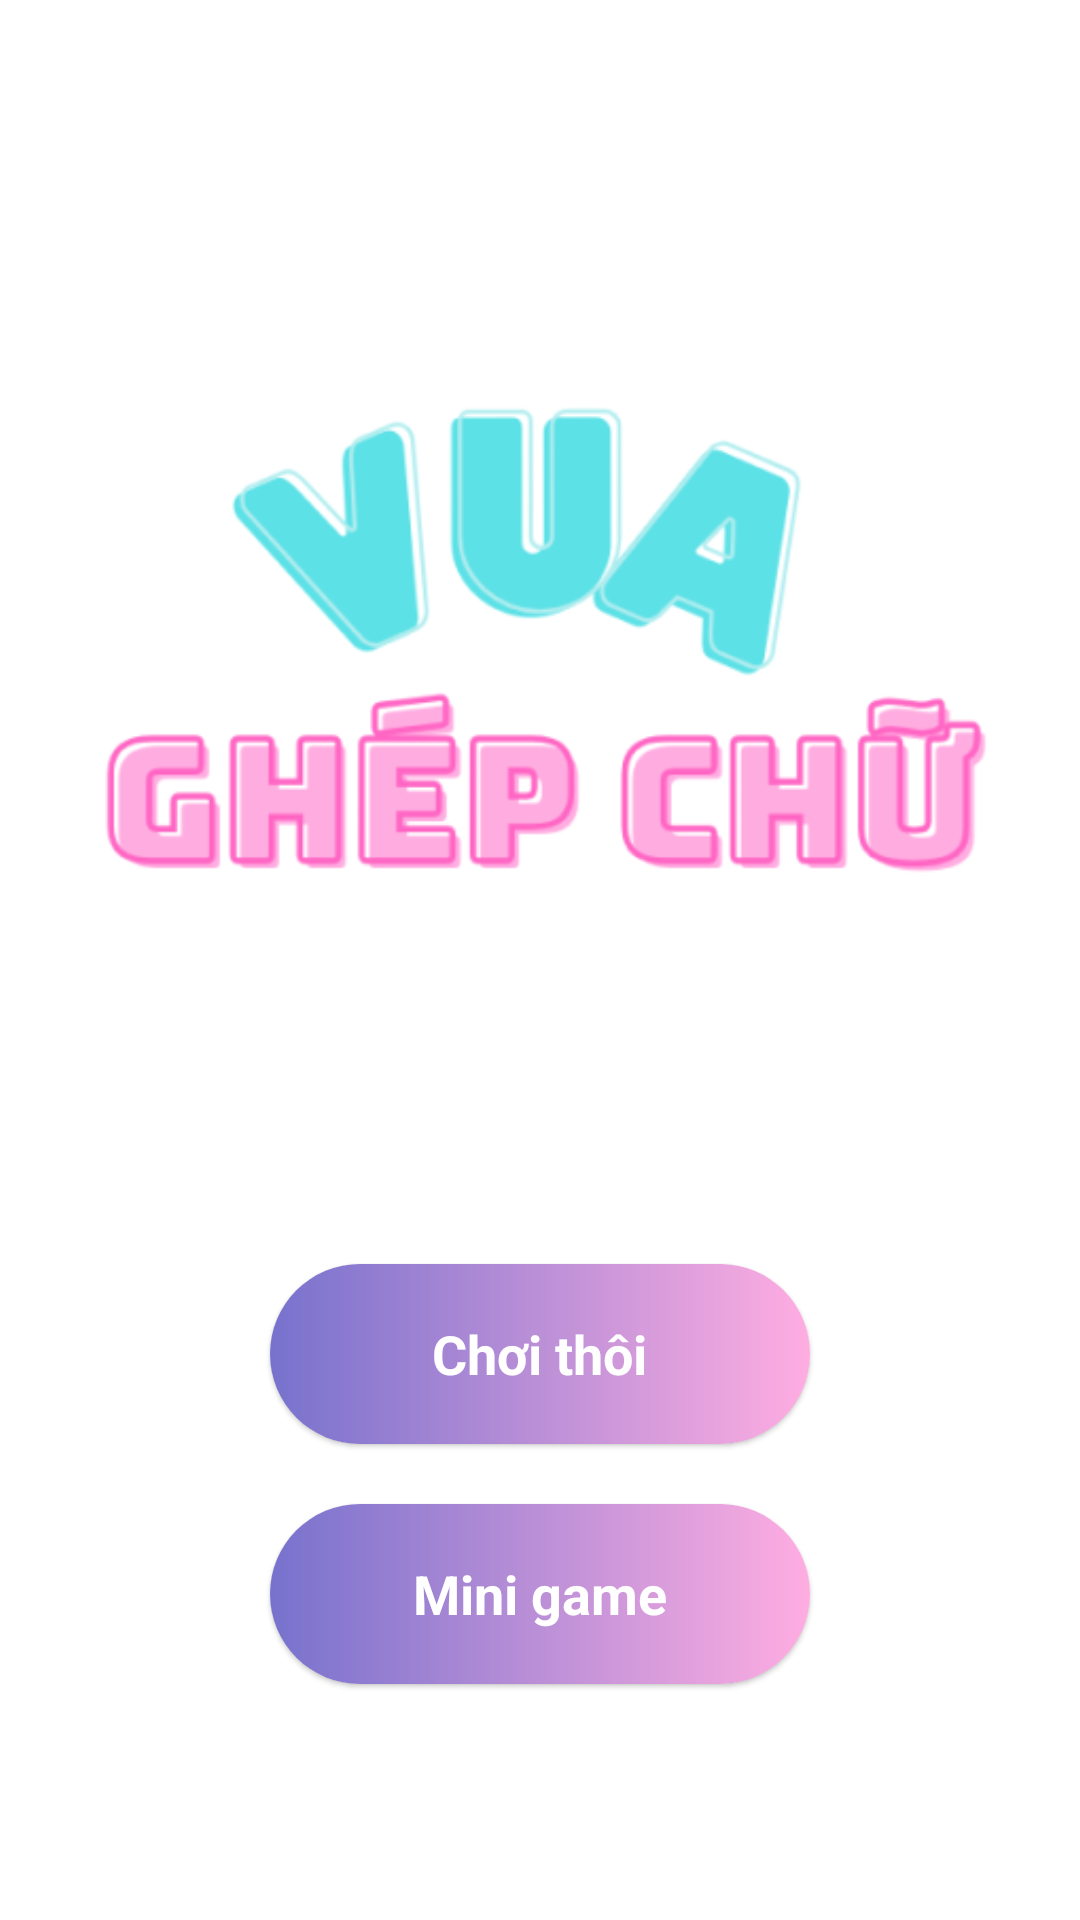

Write the Android layout XML for this screen, with the resource values it uses.
<!-- AndroidManifest.xml: application theme Theme.VuaGhepChu -->
<!-- res/layout/fragment_home_screen.xml -->
<?xml version="1.0" encoding="utf-8"?>
<layout xmlns:android="http://schemas.android.com/apk/res/android"
    xmlns:app="http://schemas.android.com/apk/res-auto">

    <androidx.appcompat.widget.LinearLayoutCompat
        android:layout_width="match_parent"
        android:layout_height="match_parent"
        android:orientation="vertical">

        <ImageView
            android:id="@+id/homeIvLogo"
            android:layout_width="300dp"
            android:layout_height="wrap_content"
            android:layout_gravity="center_horizontal"
            android:layout_marginTop="124dp"
            android:adjustViewBounds="true"
            android:src="@drawable/bg_logo_home_screen" />

        <com.google.android.material.card.MaterialCardView
            android:layout_width="wrap_content"
            android:layout_height="wrap_content"
            android:layout_gravity="center_horizontal"
            android:layout_marginHorizontal="@dimen/dp_4"
            android:layout_marginTop="120dp"
            app:cardCornerRadius="@dimen/dp_30">

            <androidx.appcompat.widget.LinearLayoutCompat
                android:id="@+id/homeBtnPlay"
                android:layout_width="180dp"
                android:layout_height="60dp"
                android:layout_gravity="center"
                android:background="@drawable/bg_pink_gradient"
                android:gravity="center"
                android:minWidth="120dp"
                android:paddingHorizontal="@dimen/dp_20"
                android:paddingVertical="@dimen/dp_2">

                <TextView
                    android:id="@+id/levelViewTitle"
                    android:layout_width="wrap_content"
                    android:layout_height="wrap_content"
                    android:text="Chơi thôi"
                    android:textColor="@color/white"
                    android:textSize="@dimen/dp_18"
                    android:textStyle="bold" />

            </androidx.appcompat.widget.LinearLayoutCompat>

        </com.google.android.material.card.MaterialCardView>

        <com.google.android.material.card.MaterialCardView
            android:layout_width="wrap_content"
            android:layout_height="wrap_content"
            android:layout_gravity="center_horizontal"
            android:layout_marginHorizontal="@dimen/dp_4"
            android:layout_marginTop="20dp"
            app:cardCornerRadius="@dimen/dp_30">

            <androidx.appcompat.widget.LinearLayoutCompat
                android:id="@+id/homeBtnMiniGame"
                android:layout_width="180dp"
                android:layout_height="60dp"
                android:layout_gravity="center"
                android:background="@drawable/bg_pink_gradient"
                android:gravity="center"
                android:minWidth="120dp"
                android:paddingHorizontal="@dimen/dp_20"
                android:paddingVertical="@dimen/dp_2">

                <TextView
                    android:id="@+id/miniGameViewTitle"
                    android:layout_width="wrap_content"
                    android:layout_height="wrap_content"
                    android:text="Mini game"
                    android:textColor="@color/white"
                    android:textSize="@dimen/dp_18"
                    android:textStyle="bold" />

            </androidx.appcompat.widget.LinearLayoutCompat>

        </com.google.android.material.card.MaterialCardView>

    </androidx.appcompat.widget.LinearLayoutCompat>

</layout>
<!-- resources referenced by this layout -->
<resources>
  <color name="white">#FFFFFF</color>
  <dimen name="dp_18">18dp</dimen>
  <dimen name="dp_2">2dp</dimen>
  <dimen name="dp_20">20dp</dimen>
  <dimen name="dp_30">30dp</dimen>
  <dimen name="dp_4">4dp</dimen>
  <!-- drawable bg_logo_home_screen: png bitmap (drawable, 37402 bytes) -->
  <!-- drawable bg_pink_gradient (drawable) -->
  <?xml version="1.0" encoding="utf-8"?>
  <shape xmlns:android="http://schemas.android.com/apk/res/android"
      android:shape="rectangle">
      <gradient
          android:endColor="#FFADE1"
          android:startColor="#7772CD" />
      <corners android:radius="8dp" />
  </shape>
  <style name="Theme.VuaGhepChu" parent="Theme.MaterialComponents.DayNight.NoActionBar">
          <item name="colorPrimary">@color/card_background</item>
          <item name="colorPrimaryVariant">@color/dark_background</item>
          <item name="colorOnPrimary">@color/light_background</item>
          <item name="colorAccent">@color/white</item>
          
          <item name="android:statusBarColor" tools:targetApi="l">?attr/colorPrimaryVariant</item>
          
      </style>
  <color name="card_background">#4F4AA0</color>
  <color name="dark_background">#4F4AA0</color>
  <color name="light_background">#DEE0FF</color>
</resources>
